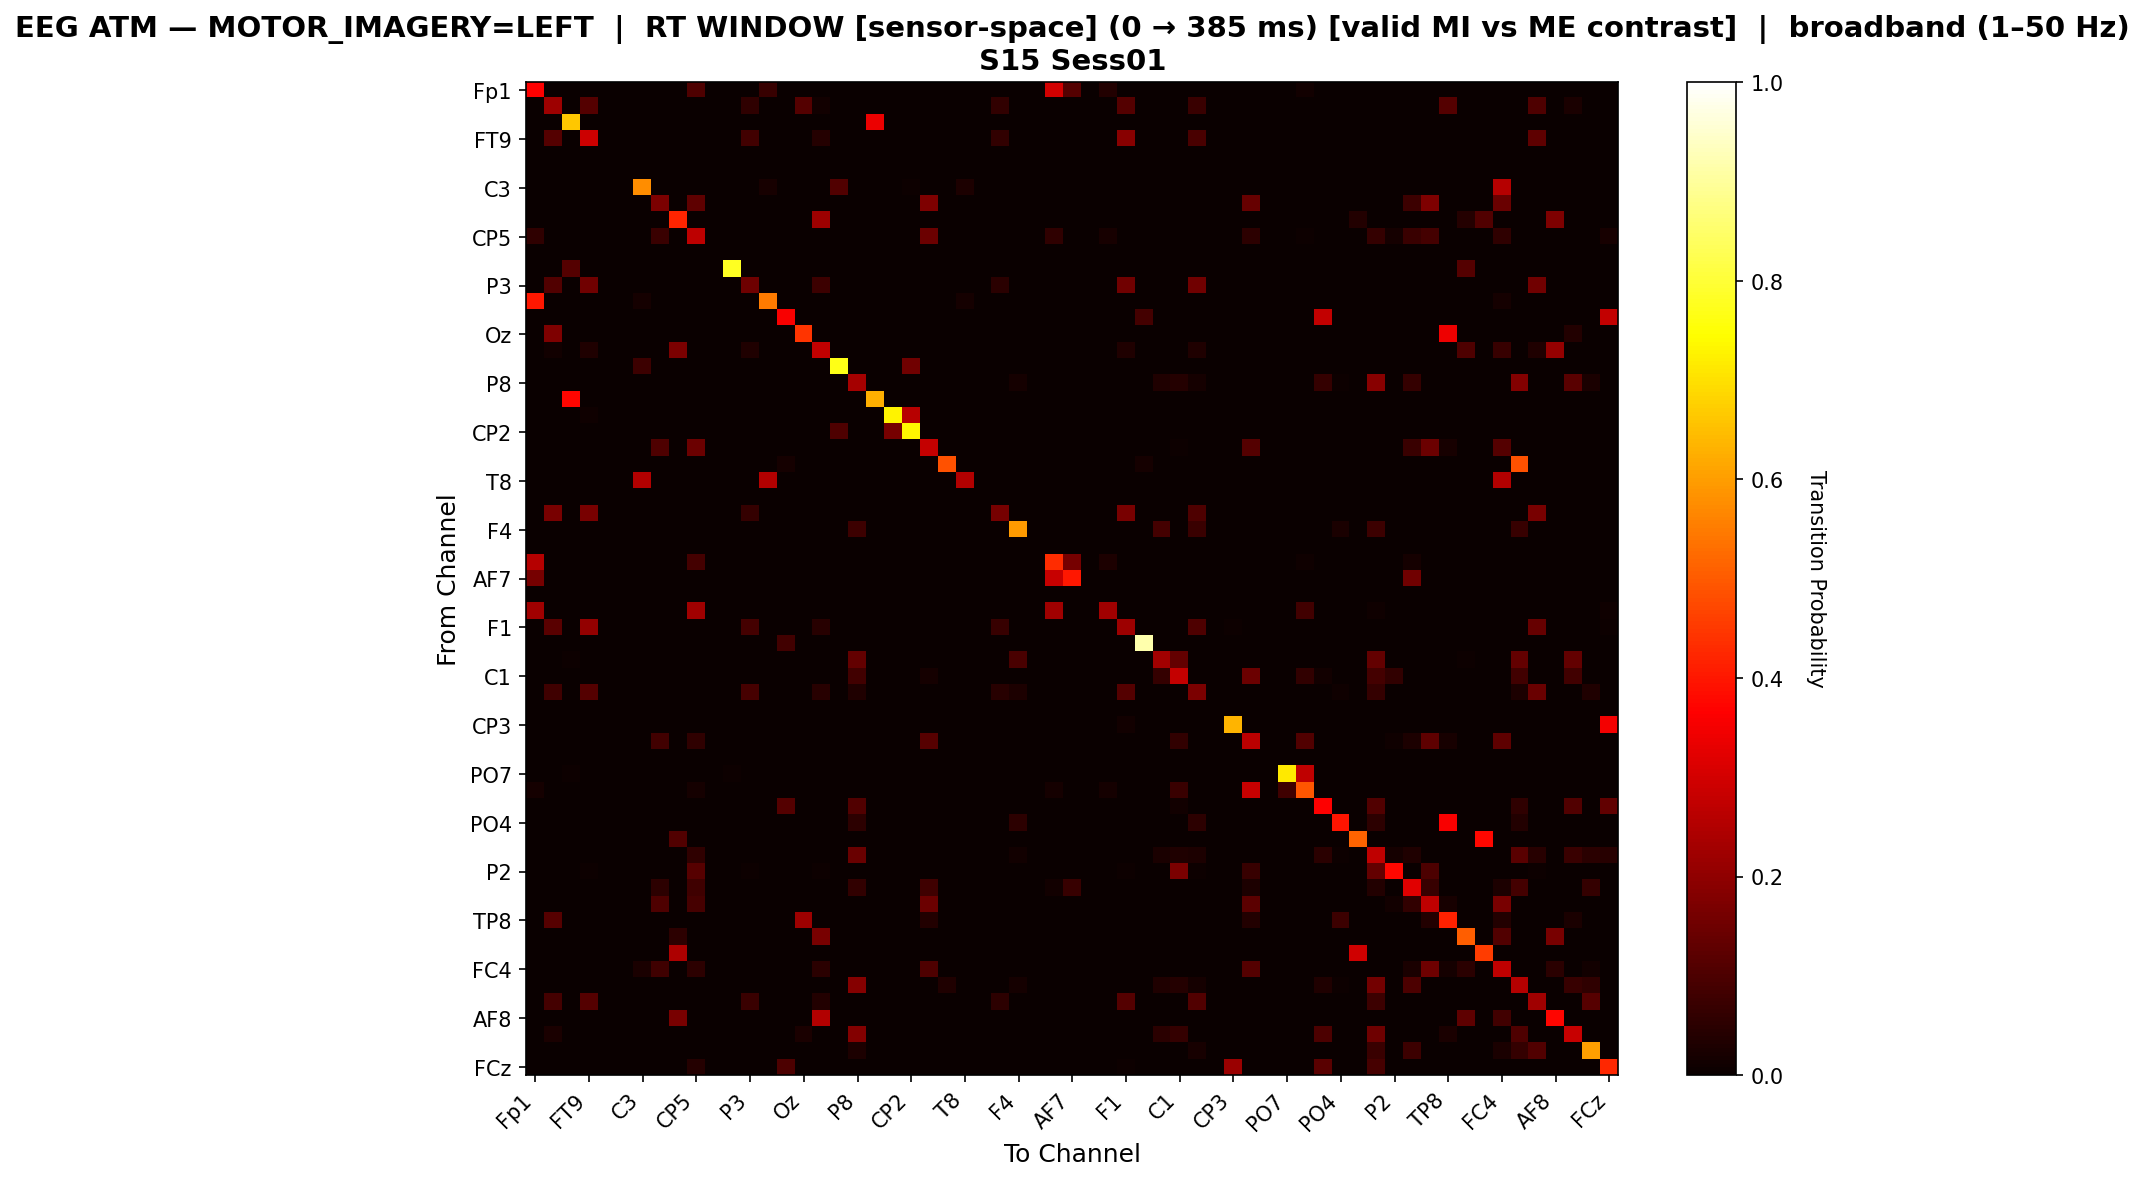

Data behind this chart, as committed beside it:
, Fp1, Fz, F3, FT9, FC5, FC1, C3, T7, TP9, CP5, CP1, Pz, P3, P7, O1, Oz, O2, P4, P8, TP10, CP6, CP2, Cz
Fp1, 0.3656, 0.0, 0.0, 0.0, 0.0, 0.0, 0.0, 0.0, 0.0, 0.104, 0.0, 0.0, 0.0, 0.06647, 0.0, 0.0, 0.0, 0.0, 0.0, 0.0, 0.0, 0.0, 0.0
Fz, 0.0, 0.2221, 0.0, 0.1132, 0.0, 0.0, 0.0, 0.0, 0.0, 0.0, 0.0, 0.0, 0.05658, 0.0, 0.0, 0.1103, 0.01414, 0.0, 0.0, 0.0, 0.001414, 0.0, 0.0
F3, 0.0, 0.0, 0.6605, 0.0, 0.0, 0.0, 0.0, 0.0, 0.0, 0.0, 0.0, 0.0, 0.0, 0.0, 0.0, 0.0, 0.0, 0.0, 0.0, 0.3395, 0.0, 0.0, 0.0
FT9, 0.0, 0.1114, 0.0, 0.2925, 0.0, 0.0, 0.0, 0.0, 0.0, 0.0, 0.0, 0.0, 0.08217, 0.0, 0.0, 0.0, 0.04039, 0.0, 0.0, 0.0, 0.0, 0.0, 0.0
FC5, 0.0, 0.0, 0.0, 0.0, 0.0, 0.0, 0.0, 0.0, 0.0, 0.0, 0.0, 0.0, 0.0, 0.0, 0.0, 0.0, 0.0, 0.0, 0.0, 0.0, 0.0, 0.0, 0.0
FC1, 0.0, 0.0, 0.0, 0.0, 0.0, 0.0, 0.0, 0.0, 0.0, 0.0, 0.0, 0.0, 0.0, 0.0, 0.0, 0.0, 0.0, 0.0, 0.0, 0.0, 0.0, 0.0, 0.0
C3, 0.0, 0.0, 0.0, 0.0, 0.0, 0.0, 0.5758, 0.0, 0.0, 0.0, 0.0, 0.0, 0.0, 0.02273, 0.0, 0.0, 0.0, 0.1061, 0.0, 0.0, 0.0, 0.007576, 0.0
T7, 0.0, 0.0, 0.0, 0.0, 0.0, 0.0, 0.0, 0.1709, 0.0, 0.1265, 0.0, 0.0, 0.0, 0.0, 0.0, 0.0, 0.0, 0.0, 0.0, 0.0, 0.0, 0.0, 0.1723
TP9, 0.0, 0.0, 0.0, 0.0, 0.0, 0.0, 0.0, 0.0, 0.4208, 0.0, 0.0, 0.0, 0.0, 0.0, 0.0, 0.0, 0.2188, 0.0, 0.0, 0.0, 0.0, 0.0, 0.0
CP5, 0.05703, 0.0, 0.0, 0.0, 0.0, 0.0, 0.0, 0.0739, 0.0, 0.2667, 0.0, 0.0, 0.0, 0.0, 0.0, 0.0, 0.0, 0.0, 0.0, 0.0, 0.0, 0.0, 0.1454
CP1, 0.0, 0.0, 0.0, 0.0, 0.0, 0.0, 0.0, 0.0, 0.0, 0.0, 0.0, 0.0, 0.0, 0.0, 0.0, 0.0, 0.0, 0.0, 0.0, 0.0, 0.0, 0.0, 0.0
Pz, 0.0, 0.0, 0.1111, 0.0, 0.0, 0.0, 0.0, 0.0, 0.0, 0.0, 0.0, 0.7778, 0.0, 0.0, 0.0, 0.0, 0.0, 0.0, 0.0, 0.0, 0.0, 0.0, 0.0
P3, 0.0, 0.108, 0.0, 0.1542, 0.0, 0.0, 0.0, 0.0, 0.0, 0.0, 0.0, 0.0, 0.1517, 0.0, 0.0, 0.0, 0.07455, 0.0, 0.0, 0.0, 0.0, 0.0, 0.0
P7, 0.4017, 0.0, 0.0, 0.0, 0.0, 0.0, 0.01709, 0.0, 0.0, 0.0, 0.0, 0.0, 0.0, 0.547, 0.0, 0.0, 0.0, 0.0, 0.0, 0.0, 0.0, 0.0, 0.0
O1, 0.0, 0.0, 0.0, 0.0, 0.0, 0.0, 0.0, 0.0, 0.0, 0.0, 0.0, 0.0, 0.0, 0.0, 0.3574, 0.0, 0.0, 0.0, 0.0, 0.0, 0.0, 0.0, 0.0
Oz, 0.0, 0.1752, 0.0, 0.0, 0.0, 0.0, 0.0, 0.0, 0.0, 0.0, 0.0, 0.0, 0.0, 0.0, 0.0, 0.4435, 0.0, 0.0, 0.0, 0.0, 0.002217, 0.0, 0.0
O2, 0.0, 0.01299, 0.0, 0.03247, 0.0, 0.0, 0.0, 0.0, 0.171, 0.0, 0.0, 0.0, 0.03247, 0.0, 0.0, 0.0, 0.2738, 0.0, 0.0, 0.0, 0.0, 0.0, 0.0
P4, 0.0, 0.0, 0.0, 0.0, 0.0, 0.0, 0.07732, 0.0, 0.0, 0.0, 0.0, 0.0, 0.0, 0.0, 0.0, 0.0, 0.0, 0.768, 0.0, 0.0, 0.0, 0.1546, 0.0
P8, 0.0, 0.0, 0.0009615, 0.0, 0.0, 0.0, 0.0, 0.0, 0.0, 0.0, 0.0, 0.0, 0.0, 0.0, 0.0, 0.0, 0.0, 0.0, 0.2337, 0.0, 0.0, 0.0, 0.0
TP10, 0.0, 0.0, 0.3711, 0.0, 0.0, 0.0, 0.0, 0.0, 0.0, 0.0, 0.0, 0.0, 0.0, 0.0, 0.0, 0.0, 0.0, 0.0, 0.0, 0.6289, 0.0, 0.0, 0.0
CP6, 0.0, 0.0, 0.0, 0.01136, 0.0, 0.0, 0.0, 0.0, 0.0, 0.0, 0.0, 0.0, 0.0, 0.0, 0.0, 0.0, 0.0, 0.0, 0.0, 0.0, 0.7273, 0.2614, 0.0
CP2, 0.0, 0.0, 0.0, 0.0, 0.0, 0.0, 0.0, 0.0, 0.0, 0.0, 0.0, 0.0, 0.0, 0.0, 0.0, 0.0, 0.0, 0.1055, 0.0, 0.0, 0.1636, 0.7309, 0.0
Cz, 0.0, 0.0, 0.0, 0.0, 0.0, 0.0, 0.0, 0.104, 0.0, 0.147, 0.0, 0.0, 0.0, 0.0, 0.0, 0.0, 0.0, 0.0, 0.0, 0.0, 0.0, 0.0, 0.2811
C4, 0.0, 0.0, 0.0, 0.0, 0.0, 0.0, 0.0, 0.0, 0.0, 0.0, 0.0, 0.0, 0.0, 0.0, 0.01562, 0.0, 0.0, 0.0, 0.0, 0.0, 0.0, 0.0, 0.0
T8, 0.0, 0.0, 0.0, 0.0, 0.0, 0.0, 0.25, 0.0, 0.0, 0.0, 0.0, 0.0, 0.0, 0.25, 0.0, 0.0, 0.0, 0.0, 0.0, 0.0, 0.0, 0.0, 0.0
FT10, 0.0, 0.0, 0.0, 0.0, 0.0, 0.0, 0.0, 0.0, 0.0, 0.0, 0.0, 0.0, 0.0, 0.0, 0.0, 0.0, 0.0, 0.0, 0.0, 0.0, 0.0, 0.0, 0.0
FC2, 0.0, 0.1673, 0.0, 0.1673, 0.0, 0.0, 0.0, 0.0, 0.0, 0.0, 0.0, 0.0, 0.06464, 0.0, 0.0, 0.0, 0.0, 0.0, 0.0, 0.0, 0.0, 0.0, 0.0
F4, 0.0, 0.0, 0.0, 0.0, 0.0, 0.0, 0.0, 0.0, 0.0, 0.0, 0.0, 0.0, 0.0, 0.0, 0.0, 0.0, 0.0, 0.0, 0.07435, 0.0, 0.0, 0.0, 0.0
F8, 0.0, 0.0, 0.0, 0.0, 0.0, 0.0, 0.0, 0.0, 0.0, 0.0, 0.0, 0.0, 0.0, 0.0, 0.0, 0.0, 0.0, 0.0, 0.0, 0.0, 0.0, 0.0, 0.0
Fp2, 0.2561, 0.0, 0.0, 0.0, 0.0, 0.0, 0.0, 0.0, 0.0, 0.08824, 0.0, 0.0, 0.0, 0.0, 0.0, 0.0, 0.0, 0.0, 0.0, 0.0, 0.0, 0.0, 0.0
AF7, 0.1624, 0.0, 0.0, 0.0, 0.0, 0.0, 0.0, 0.0, 0.0, 0.0, 0.0, 0.0, 0.0, 0.0, 0.0, 0.0, 0.0, 0.0, 0.0, 0.0, 0.0, 0.0, 0.0
AF3, 0.0, 0.0, 0.0, 0.0, 0.0, 0.0, 0.0, 0.0, 0.0, 0.0, 0.0, 0.0, 0.0, 0.0, 0.0, 0.0, 0.0, 0.0, 0.0, 0.0, 0.0, 0.0, 0.0
AFz, 0.2243, 0.0, 0.0, 0.0, 0.0, 0.0, 0.0, 0.0, 0.0, 0.2243, 0.0, 0.0, 0.0, 0.0, 0.0, 0.0, 0.0, 0.0, 0.0, 0.0, 0.0, 0.0, 0.0
F1, 0.0, 0.1208, 0.0, 0.2039, 0.0, 0.0, 0.0, 0.0, 0.0, 0.0, 0.0, 0.0, 0.08912, 0.0, 0.0, 0.0, 0.04381, 0.0, 0.0, 0.0, 0.001511, 0.001511, 0.0
FT7, 0.0, 0.0, 0.0, 0.0, 0.0, 0.0, 0.0, 0.0, 0.0, 0.0, 0.0, 0.0, 0.0, 0.0, 0.083, 0.0, 0.0, 0.0, 0.0, 0.0, 0.0, 0.0, 0.0
FC3, 0.0, 0.0, 0.004167, 0.0, 0.0, 0.0, 0.0, 0.0, 0.0, 0.0, 0.0, 0.0, 0.0, 0.0, 0.0, 0.0, 0.0, 0.0, 0.1333, 0.0, 0.0, 0.0, 0.0
C1, 0.0, 0.0, 0.001988, 0.001988, 0.0, 0.0, 0.0, 0.0, 0.0, 0.0, 0.0, 0.0, 0.001988, 0.0, 0.0, 0.0, 0.001988, 0.0, 0.0835, 0.0, 0.0, 0.0, 0.01789
C5, 0.0, 0.08202, 0.0, 0.1104, 0.0, 0.0, 0.0, 0.0, 0.0, 0.0, 0.0, 0.0, 0.09306, 0.0, 0.0, 0.0, 0.04574, 0.0, 0.03155, 0.0, 0.0, 0.0, 0.0
TP7, 0.0, 0.0, 0.0, 0.0, 0.0, 0.0, 0.0, 0.0, 0.0, 0.0, 0.0, 0.0, 0.0, 0.0, 0.0, 0.0, 0.0, 0.0, 0.0, 0.0, 0.0, 0.0, 0.0
CP3, 0.0, 0.0, 0.0, 0.0, 0.0, 0.0, 0.0, 0.0, 0.0, 0.0, 0.0, 0.0, 0.0, 0.0, 0.0, 0.0, 0.0, 0.0, 0.0, 0.0, 0.002364, 0.002364, 0.0
P1, 0.0, 0.0, 0.0, 0.0, 0.0, 0.0, 0.0, 0.08578, 0.0, 0.05719, 0.0, 0.0, 0.0, 0.0, 0.0, 0.0, 0.0, 0.0, 0.0, 0.0, 0.0, 0.0, 0.1136
P5, 0.0, 0.0, 0.0, 0.0, 0.0, 0.0, 0.0, 0.0, 0.0, 0.0, 0.0, 0.0, 0.0, 0.0, 0.0, 0.0, 0.0, 0.0, 0.0, 0.0, 0.0, 0.0, 0.0
PO7, 0.0, 0.0, 0.007143, 0.0, 0.0, 0.0, 0.0, 0.0, 0.0, 0.0, 0.0, 0.007143, 0.0, 0.0, 0.0, 0.0, 0.0, 0.0, 0.0, 0.0, 0.0, 0.0, 0.0
PO3, 0.01706, 0.0, 0.002132, 0.0, 0.0, 0.0, 0.0, 0.0, 0.0, 0.01706, 0.0, 0.002132, 0.0, 0.0, 0.0, 0.0, 0.0, 0.0, 0.0, 0.0, 0.0, 0.0, 0.0
POz, 0.0, 0.0, 0.0, 0.0, 0.0, 0.0, 0.0, 0.0, 0.0, 0.0, 0.0, 0.0, 0.0, 0.0, 0.11, 0.0, 0.0, 0.0, 0.1085, 0.0, 0.0, 0.0, 0.0
PO4, 0.0, 0.0, 0.0, 0.0, 0.0, 0.0, 0.0, 0.0, 0.0, 0.0, 0.0, 0.0, 0.0, 0.0, 0.0, 0.0, 0.0, 0.0, 0.05195, 0.0, 0.0, 0.0, 0.0
PO8, 0.0, 0.0, 0.0, 0.0, 0.0, 0.0, 0.0, 0.0, 0.1085, 0.0, 0.0, 0.0, 0.0, 0.0, 0.0, 0.0, 0.0, 0.0, 0.0, 0.0, 0.0, 0.0, 0.0
P6, 0.0, 0.0, 0.0007153, 0.0007153, 0.0, 0.0, 0.0, 0.0, 0.0, 0.05722, 0.0, 0.0, 0.0007153, 0.0, 0.0, 0.0, 0.0007153, 0.0, 0.1423, 0.0, 0.0, 0.0, 0.0007153
P2, 0.0, 0.0, 0.0, 0.005814, 0.0, 0.0, 0.0, 0.0, 0.0, 0.1163, 0.0, 0.0, 0.005814, 0.0, 0.0, 0.0, 0.005814, 0.0, 0.0, 0.0, 0.0, 0.0, 0.0
CPz, 0.0, 0.0, 0.0, 0.0, 0.0, 0.0, 0.0, 0.05124, 0.0, 0.08143, 0.0, 0.0, 0.0, 0.0, 0.0, 0.0, 0.0, 0.0, 0.0613, 0.0, 0.0, 0.0, 0.07868
CP4, 0.0, 0.0, 0.0, 0.0, 0.0, 0.0, 0.0, 0.1038, 0.0, 0.09084, 0.0, 0.0, 0.0, 0.0, 0.0, 0.0, 0.0, 0.0, 0.0, 0.0, 0.0, 0.0, 0.1468
TP8, 0.0, 0.114, 0.0, 0.0, 0.0, 0.0, 0.0, 0.0, 0.0, 0.0, 0.0, 0.0, 0.0, 0.0, 0.0, 0.2208, 0.0, 0.0, 0.0, 0.0, 0.001443, 0.0, 0.03608
C6, 0.0, 0.0, 0.0, 0.0, 0.0, 0.0, 0.0, 0.0, 0.05155, 0.0, 0.0, 0.0, 0.0, 0.0, 0.0, 0.0, 0.1667, 0.0, 0.0, 0.0, 0.0, 0.0, 0.0
C2, 0.0, 0.0, 0.0, 0.0, 0.0, 0.0, 0.0, 0.0, 0.243, 0.0, 0.0, 0.0, 0.0, 0.0, 0.0, 0.0, 0.0, 0.0, 0.0, 0.0, 0.0, 0.0, 0.0
FC4, 0.0, 0.0, 0.0, 0.0, 0.0, 0.0, 0.02564, 0.07839, 0.0, 0.05275, 0.0, 0.0, 0.0, 0.002198, 0.0, 0.0, 0.04689, 0.0, 0.0, 0.0, 0.0, 0.0, 0.1033
FT8, 0.0, 0.0, 0.0009833, 0.0, 0.0, 0.0, 0.0, 0.0, 0.0, 0.0, 0.0, 0.0, 0.0, 0.0, 0.0009833, 0.0, 0.0, 0.0, 0.1839, 0.0, 0.0, 0.0, 0.0
F6, 0.0, 0.08981, 0.0, 0.1117, 0.0, 0.0, 0.0, 0.0, 0.0, 0.0, 0.0, 0.0, 0.0716, 0.0, 0.0, 0.0, 0.03519, 0.0, 0.0, 0.0, 0.0, 0.0, 0.0
AF8, 0.0, 0.0, 0.0, 0.0, 0.0, 0.0, 0.0, 0.0, 0.1656, 0.0, 0.0, 0.0, 0.0, 0.0, 0.0, 0.0, 0.2536, 0.0, 0.0, 0.0, 0.0, 0.0, 0.0
AF4, 0.0, 0.02346, 0.001466, 0.0, 0.0, 0.0, 0.0, 0.0, 0.0, 0.0, 0.0, 0.0, 0.0, 0.0, 0.0, 0.02346, 0.0, 0.0, 0.1804, 0.0, 0.001466, 0.0, 0.0
F2, 0.0, 0.0, 0.0, 0.0, 0.0, 0.0, 0.0, 0.0, 0.0, 0.0, 0.0, 0.0, 0.0, 0.0, 0.0, 0.0, 0.0, 0.0, 0.02838, 0.0, 0.0, 0.0, 0.0
... 1 more rows
